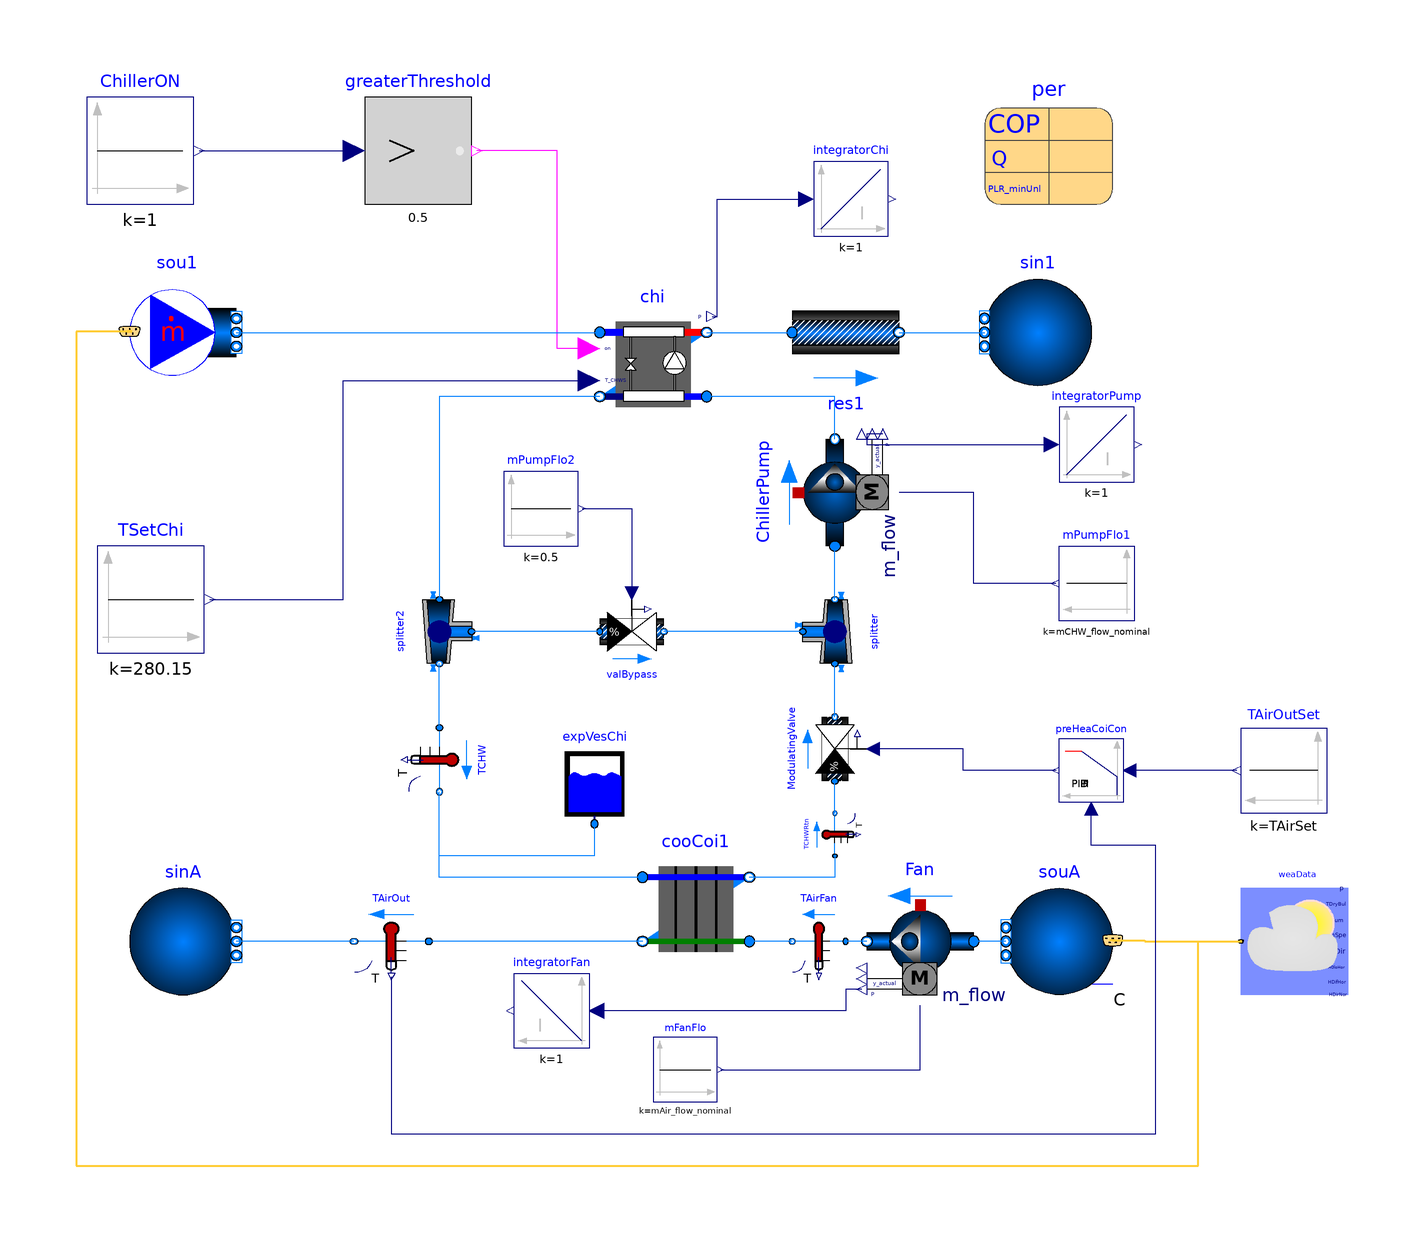

The Modelica model whose source follows is shown above as a component diagram (icons at their Placement, wires along their Line points).

model ElectricEIRVP2
      "Chiller Electric EIR with Water - Air Cooling Coil"
      extends Modelica.Icons.Example;
      extends Task2_3.Task2c.BaseClasses.PartialElectric(
        P_nominal=-per.QEva_flow_nominal/per.COP_nominal,
        mEva_flow_nominal=per.mEva_flow_nominal,
        mCon_flow_nominal=per.mCon_flow_nominal,
        sou1(
          redeclare package Medium = Medium1,
          m_flow=1.2*76.1,
          nPorts=1),
        TSetChi(k=TsetChi),
        sin1(p=101325));
      replaceable package MediumA = Buildings.Media.Air "Medium model";
      replaceable package MediumW = Buildings.Media.Water "Medium model";
      parameter Modelica.SIunits.MassFlowRate mAir_flow_nominal=16 "Nominal mass flow rate at fan";
      parameter Modelica.SIunits.MassFlowRate mCHW_flow_nominal=32 "Nominal mass flow rate at chilled water";
      parameter Modelica.SIunits.MassFlowRate m_flow_nominal = mCHW_flow_nominal
        "Nominal mass flow rate";
      parameter Modelica.SIunits.Temperature TsetChi=280.15 "Chilled water set point";
      parameter Modelica.SIunits.Temperature TAirSet=286.15 "Cooled air set point";
      parameter Task2_3.ChillerData.ElectricEIRChiller_30XA220 per
        "Chiller performance data"
        annotation (Placement(transformation(extent={{70,76},{94,100}})));

      Task2_3.Task2c.ElectricEIRCW chi(
        redeclare package Medium2 = Medium2,
        per=per,
        energyDynamics=Modelica.Fluid.Types.Dynamics.FixedInitial,
        dp1_nominal=6000,
        dp2_nominal=6000,
        redeclare package Medium1 = Medium1) "Chiller model"
        annotation (Placement(transformation(extent={{-2,36},{18,56}})));

      Buildings.BoundaryConditions.WeatherData.ReaderTMY3 weaData(filNam=
            "C:/Users/ucbqtw1/Desktop/Elements/Project 2/ESP_Barcelona.081810_SWEC.mos")
        annotation (Placement(transformation(extent={{138,-72},{118,-52}})));
      Buildings.Fluid.Sources.FixedBoundary sinA(
        nPorts=1,
        redeclare package Medium = MediumA,
        use_T=true)
        annotation (Placement(transformation(extent={{-90,-72},{-70,-52}})));
      Buildings.Fluid.Sensors.TemperatureTwoPort TAirOut(
                               redeclare package Medium = MediumA, m_flow_nominal=
            mAir_flow_nominal) "Temperature of air leaving cooling coil"
                                                  annotation (Placement(
            transformation(
            extent={{7,6},{-7,-6}},
            rotation=0,
            origin={-41,-62})));
      Buildings.Fluid.Sources.Outside souA(nPorts=1, redeclare package Medium =
            MediumA)
        annotation (Placement(transformation(extent={{94,-72},{74,-52}})));
      Buildings.Fluid.Movers.FlowControlled_m_flow Fan(
        redeclare package Medium = MediumA,
        m_flow_nominal=mAir_flow_nominal,
        nominalValuesDefineDefaultPressureCurve=true,
        dp_nominal=600)       annotation (Placement(transformation(
            extent={{-10,-10},{10,10}},
            rotation=180,
            origin={58,-62})));
      Buildings.Fluid.Storage.ExpansionVessel expVesChi(V_start=1, redeclare
          package Medium = Medium2)
        annotation (Placement(transformation(extent={{-10,-40},{4,-25}})));
      Modelica.Blocks.Sources.Constant mFanFlo(k=mAir_flow_nominal)
        "Mass flow rate of fan" annotation (Placement(transformation(extent={{8,-92},
                {20,-80}})));
      Buildings.Fluid.Sensors.TemperatureTwoPort TCHW(m_flow_nominal=
            mCHW_flow_nominal, redeclare package Medium = Medium2)
        "Temperature of water leaving chiller " annotation (Placement(
            transformation(
            extent={{-6,6},{6,-6}},
            rotation=270,
            origin={-32,-28})));
      Buildings.Fluid.Sensors.TemperatureTwoPort TCHWRtn(m_flow_nominal=
            mCHW_flow_nominal, redeclare package Medium = Medium2)
        "Temperature of water returning to chiller " annotation (Placement(
            transformation(
            extent={{-4,4},{4,-4}},
            rotation=90,
            origin={42,-42})));
      Buildings.Fluid.Sensors.TemperatureTwoPort TAirFan(redeclare package
          Medium =
            MediumA, m_flow_nominal=mAir_flow_nominal)
        "Temperature of air leaving fan" annotation (Placement(transformation(
            extent={{5,6},{-5,-6}},
            rotation=0,
            origin={39,-62})));
      Modelica.Blocks.Continuous.Integrator integratorChi
        annotation (Placement(transformation(extent={{38,70},{52,84}})));
      Modelica.Blocks.Continuous.Integrator integratorPump
        annotation (Placement(transformation(extent={{84,24},{98,38}})));
      Modelica.Blocks.Continuous.Integrator integratorFan
        annotation (Placement(transformation(extent={{-4,-82},{-18,-68}})));
      Buildings.Fluid.HeatExchangers.WetCoilCounterFlow cooCoi1(
        redeclare package Medium1 = Medium2,
        redeclare package Medium2 = MediumA,
        UA_nominal=mAir_flow_nominal*1006*5,
        dp1_nominal=1000 + 89580,
        dp2_nominal=249*3,
        m2_flow_nominal=16,
        m1_flow_nominal=32)
        annotation (Placement(transformation(extent={{6,-66},{26,-46}})));
      Buildings.Fluid.Movers.FlowControlled_m_flow ChillerPump(
        redeclare package Medium = Medium2,
        nominalValuesDefineDefaultPressureCurve=true,
        m_flow_nominal=mCHW_flow_nominal,
        dp_nominal=179352)     annotation (Placement(transformation(
            extent={{-10,10},{10,-10}},
            rotation=90,
            origin={42,22})));
      Buildings.Fluid.FixedResistances.Junction splitter(
        from_dp=true,
        energyDynamics=Modelica.Fluid.Types.Dynamics.FixedInitial,
        massDynamics=Modelica.Fluid.Types.Dynamics.FixedInitial,
        linearized=true,
        dp_nominal(each displayUnit="Pa") = {0,0,0},
        m_flow_nominal=mCHW_flow_nominal*{1,1,1},
        redeclare package Medium = Medium2) "Splitter for bypass" annotation (
          Placement(transformation(
            extent={{-6,6},{6,-6}},
            rotation=90,
            origin={42,-4})));
      Buildings.Fluid.FixedResistances.Junction splitter2(
        from_dp=true,
        energyDynamics=Modelica.Fluid.Types.Dynamics.FixedInitial,
        massDynamics=Modelica.Fluid.Types.Dynamics.FixedInitial,
        linearized=true,
        dp_nominal(each displayUnit="Pa") = {0,0,0},
        redeclare package Medium = Medium2,
        m_flow_nominal=mCHW_flow_nominal*{1,1,1}) "Splitter for bypass"
        annotation (Placement(transformation(
            extent={{-6,6},{6,-6}},
            rotation=270,
            origin={-32,-4})));
      Buildings.Fluid.Actuators.Valves.TwoWayEqualPercentage ModulatingValve(
        CvData=Buildings.Fluid.Types.CvTypes.OpPoint,
        dpValve_nominal=6000,
        from_dp=true,
        riseTime=10,
        use_inputFilter=false,
        redeclare package Medium = Medium2,
        m_flow_nominal=mCHW_flow_nominal)
        "variable valve to control chilled water loop flow rate" annotation (
          Placement(transformation(
            extent={{-6,6},{6,-6}},
            rotation=90,
            origin={42,-26})));
      Modelica.Blocks.Sources.Constant TAirOutSet(k=TAirSet) "TAirOut set point "
        annotation (Placement(transformation(extent={{134,-38},{118,-22}})));
      Modelica.Blocks.Sources.Constant mPumpFlo1(k=mCHW_flow_nominal)
        "Mass flow rate of pump"
        annotation (Placement(transformation(extent={{98,-2},{84,12}})));
      Buildings.Fluid.Actuators.Valves.TwoWayEqualPercentage valBypass(
        CvData=Buildings.Fluid.Types.CvTypes.OpPoint,
        dpValve_nominal=6000,
        from_dp=true,
        riseTime=10,
        use_inputFilter=false,
        redeclare package Medium = Medium2,
        m_flow_nominal=mCHW_flow_nominal)
        "bypass valve, half open to maintain correct pressure"    annotation (
          Placement(transformation(
            extent={{6,6},{-6,-6}},
            rotation=180,
            origin={4,-4})));
      Modelica.Blocks.Sources.Constant mPumpFlo2(k=0.5)
        "Mass flow rate of pump"
        annotation (Placement(transformation(extent={{-20,12},{-6,26}})));
      Buildings.Controls.Continuous.LimPID preHeaCoiCon(
        Td=60,
        initType=Modelica.Blocks.Types.InitPID.InitialState,
        strict=true,
        yMax=1,
        yMin=0,
        xi_start=0,
        k=100,
        controllerType=Modelica.Blocks.Types.SimpleController.PI,
        wp=0,
        reverseAction=true,
        Ti(displayUnit="min") = 1)
               "Controller for pre-heating coil"
        annotation (Placement(transformation(extent={{96,-36},{84,-24}})));
    equation
      connect(chi.port_b1, res1.port_a) annotation (Line(
          points={{18,52},{34,52}},
          color={0,127,255},
          smooth=Smooth.None));
      connect(chi.on, greaterThreshold.y) annotation (Line(
          points={{-4,49},{-10,49},{-10,86},{-25,86}},
          color={255,0,255},
          smooth=Smooth.None));
      connect(TSetChi.y, chi.TSet) annotation (Line(points={{-75,2},{-50,2},{-50,43},
              {-4,43}},color={0,0,127}));
      connect(TAirOut.port_b,sinA. ports[1])
        annotation (Line(points={{-48,-62},{-70,-62}}, color={0,127,255}));
      connect(souA.ports[1], Fan.port_a)
        annotation (Line(points={{74,-62},{68,-62}}, color={0,127,255}));
      connect(mFanFlo.y, Fan.m_flow_in)
        annotation (Line(points={{20.6,-86},{58,-86},{58,-74}}, color={0,0,127}));

      connect(souA.weaBus, weaData.weaBus) annotation (Line(
          points={{94,-61.8},{100,-61.8},{100,-62},{118,-62}},
          color={255,204,51},
          thickness=0.5));

      connect(Fan.port_b, TAirFan.port_a)
        annotation (Line(points={{48,-62},{44,-62}}, color={0,127,255}));
      connect(chi.P, integratorChi.u) annotation (Line(points={{19,55},{20,55},{20,77},
              {36.6,77}}, color={0,0,127}));
      connect(Fan.P, integratorFan.u) annotation (Line(points={{47,-71},{44,-71},{44,
              -75},{-2.6,-75}},   color={0,0,127}));
      connect(cooCoi1.port_b2, TAirOut.port_a)
        annotation (Line(points={{6,-62},{-34,-62}}, color={0,127,255}));
      connect(TAirFan.port_b, cooCoi1.port_a2)
        annotation (Line(points={{34,-62},{26,-62}}, color={0,127,255}));
      connect(TCHWRtn.port_a, cooCoi1.port_b1) annotation (Line(points={{42,-46},
              {42,-50},{26,-50}}, color={0,127,255}));
      connect(cooCoi1.port_a1, TCHW.port_b) annotation (Line(points={{6,-50},{-32,
              -50},{-32,-34}}, color={0,127,255}));
      connect(expVesChi.port_a, TCHW.port_b) annotation (Line(points={{-3,-40},
              {-3,-46},{-32,-46},{-32,-34}}, color={0,127,255}));
      connect(ChillerPump.port_b, chi.port_a2)
        annotation (Line(points={{42,32},{42,40},{18,40}}, color={0,127,255}));
      connect(ChillerPump.P, integratorPump.u) annotation (Line(points={{51,33},{48,
              33},{48,31},{82.6,31}},     color={0,0,127}));
      connect(splitter.port_2, ChillerPump.port_a)
        annotation (Line(points={{42,2},{42,12}}, color={0,127,255}));
      connect(TCHW.port_a, splitter2.port_2)
        annotation (Line(points={{-32,-22},{-32,-10}}, color={0,127,255}));
      connect(chi.port_b2, splitter2.port_1) annotation (Line(points={{-2,40},{
              -32,40},{-32,2}}, color={0,127,255}));
      connect(TCHWRtn.port_b, ModulatingValve.port_a)
        annotation (Line(points={{42,-38},{42,-32}}, color={0,127,255}));
      connect(ModulatingValve.port_b, splitter.port_1)
        annotation (Line(points={{42,-20},{42,-10}}, color={0,127,255}));
      connect(mPumpFlo1.y, ChillerPump.m_flow_in) annotation (Line(points={{83.3,5},
              {68,5},{68,22},{54,22}},      color={0,0,127}));
      connect(splitter.port_3, valBypass.port_b)
        annotation (Line(points={{36,-4},{10,-4}}, color={0,127,255}));
      connect(valBypass.port_a, splitter2.port_3)
        annotation (Line(points={{-2,-4},{-26,-4}}, color={0,127,255}));
      connect(mPumpFlo2.y, valBypass.y)
        annotation (Line(points={{-5.3,19},{4,19},{4,3.2}},color={0,0,127}));
      connect(preHeaCoiCon.y, ModulatingValve.y) annotation (Line(points={{83.4,
              -30},{66,-30},{66,-26},{49.2,-26}}, color={0,0,127}));
      connect(TAirOutSet.y, preHeaCoiCon.u_s)
        annotation (Line(points={{117.2,-30},{97.2,-30}}, color={0,0,127}));
      connect(TAirOut.T, preHeaCoiCon.u_m) annotation (Line(points={{-41,-68.6},{-41,
              -98},{102,-98},{102,-44},{90,-44},{90,-37.2}}, color={0,0,127}));
      connect(sou1.weaBus, weaData.weaBus) annotation (Line(
          points={{-90,52.2},{-100,52.2},{-100,-104},{110,-104},{110,-62},{118,-62}},
          color={255,204,51},
          thickness=0.5));

      connect(sou1.ports[1], chi.port_a1)
        annotation (Line(points={{-70,52},{-2,52}}, color={0,127,255}));
      annotation (
    experiment(Tolerance=1e-6, StopTime=14400),
    __Dymola_Commands(file="modelica://Buildings/Resources/Scripts/Dymola/Fluid/Chillers/Examples/ElectricEIR.mos"
            "Simulate and plot"),
        Documentation(info="<html>
        <pre>                 
NOTE: when changing chiller model the following parameters should be updated:
1. mCHW_flow_nominal should be changed in the text layer of the main model (e.g ElectricEIRConst), this should be the same value as 
'mEva_flow_nominal'.

2. In the diagram model, double click on 'coocoi', update 'm1_flow_nominal' to be same value as 'mEva_flow_nominal', 
type the value in directly here.

3. In the diagram model, double click on 'sou1', update 'm1_nominal' to be same value as 'mCon_flow_nominal', type the value in 
directly here.

mEva_flow_nominal and mCon_flow_nominal can be found in following location in the information or text layer of the dataset: 
ElementsCWModel3.ChillerData.ElectricEIRCarrier_30RB360, select corresponding chiller.

No changes need to be made to the base classes with these models. Modifications can be made directly in the top layer model.
<pre>
<p>
Example that simulates a chiller whose efficiency is computed based on the
condenser entering and evaporator leaving fluid temperature.
A bicubic polynomial is used to compute the chiller part load performance.

The flow rate in the chilled water loop is modulated by a valve controlled by a PI controller to meet the cooled air set point.
</p>
</html>",     revisions="<html>
<ul>
<li>
December 10, 2018, by Anneka Kang - changed to air cooled chiller, added cooling coil, PI control and weabus links.
October 13, 2008, by Brandon Hencey:<br/>
First implementation.
</li>
</ul>
</html>"),
        Diagram(coordinateSystem(extent={{-120,-120},{140,120}})),
        Icon(coordinateSystem(extent={{-120,-120},{140,120}})));
    end ElectricEIRVP2;